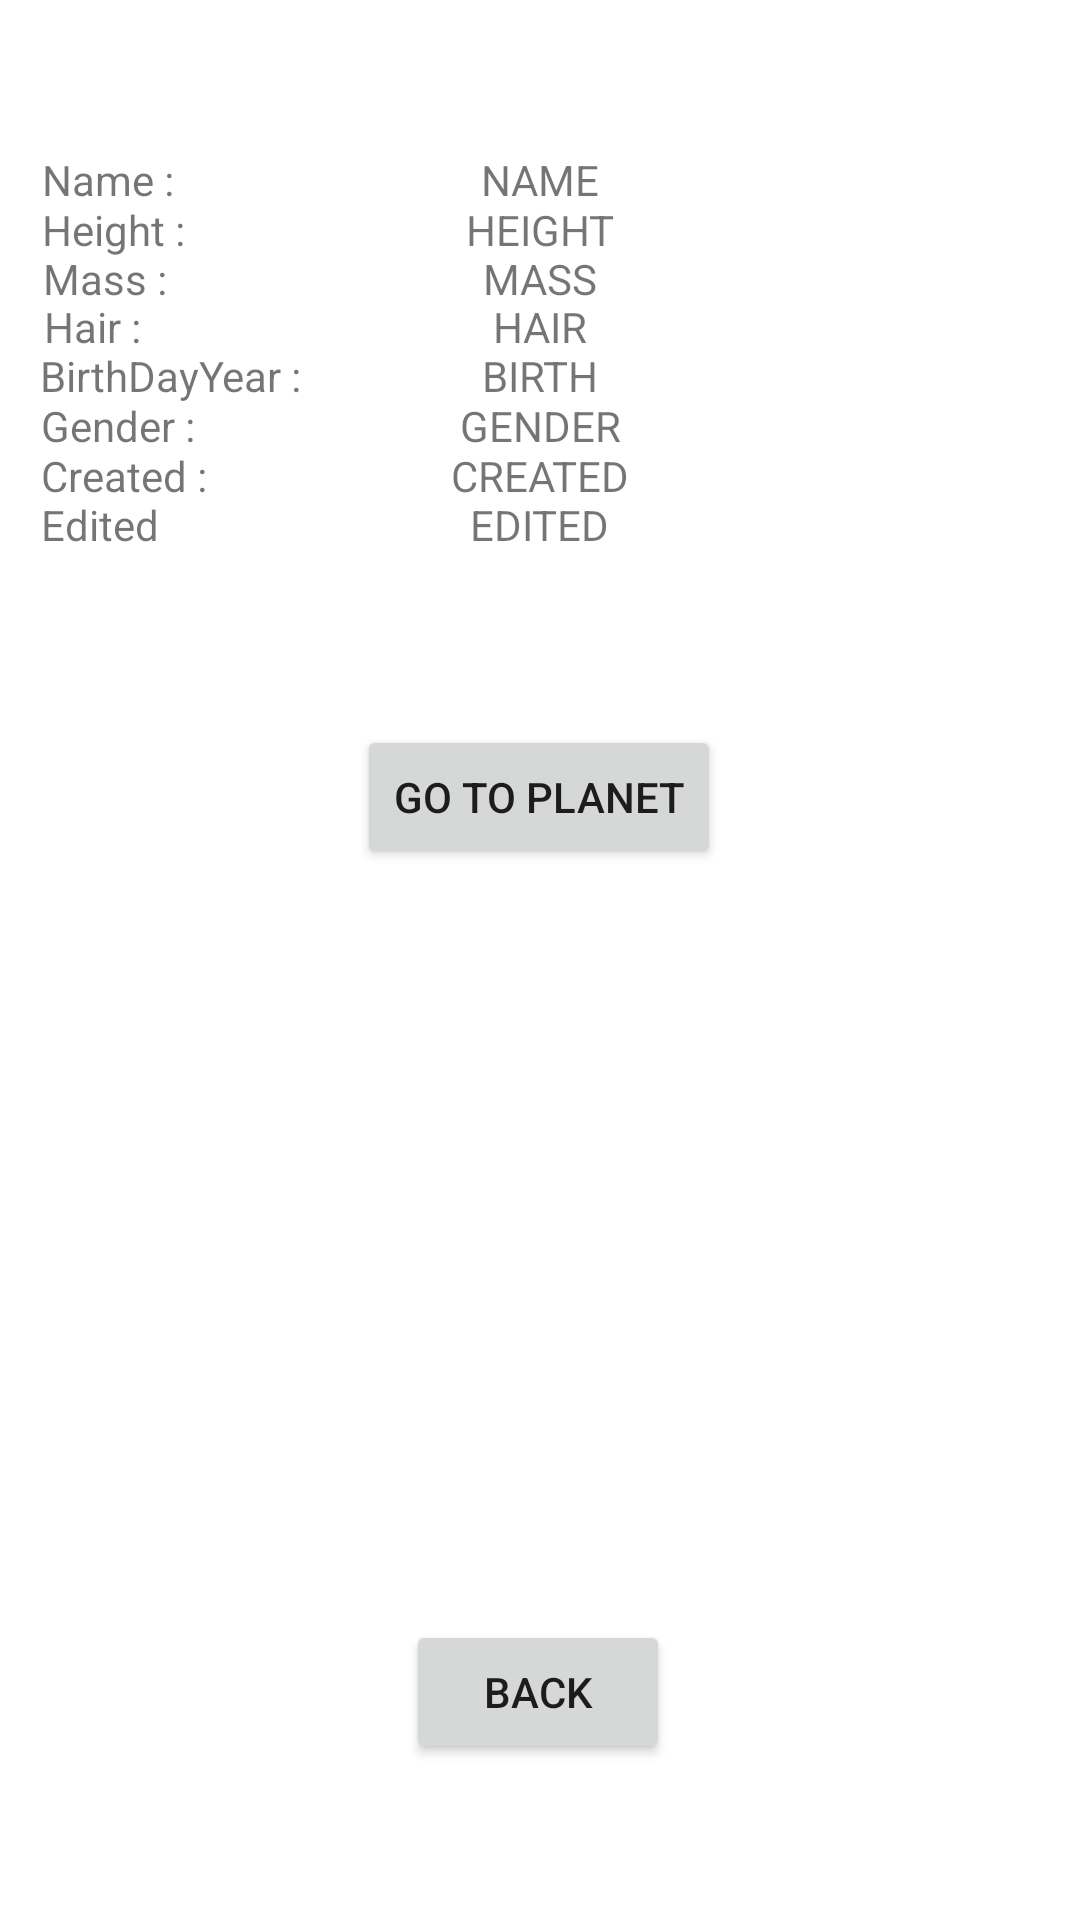

Write the Android layout XML for this screen, with the resource values it uses.
<!-- AndroidManifest.xml: application theme Theme.SWAPI -->
<!-- res/layout/activity_person_card.xml -->
<?xml version="1.0" encoding="utf-8"?>
<androidx.constraintlayout.widget.ConstraintLayout xmlns:android="http://schemas.android.com/apk/res/android"
    xmlns:app="http://schemas.android.com/apk/res-auto"
    xmlns:tools="http://schemas.android.com/tools"
    android:layout_width="match_parent"
    android:layout_height="match_parent"
    tools:context=".PeopleCard">

    <Button
        android:id="@+id/PersonBackbutton"
        android:layout_width="wrap_content"
        android:layout_height="wrap_content"
        android:text="Back"
        app:layout_constraintBottom_toBottomOf="parent"
        app:layout_constraintEnd_toEndOf="parent"
        app:layout_constraintHorizontal_bias="0.498"
        app:layout_constraintStart_toStartOf="parent"
        app:layout_constraintTop_toTopOf="parent"
        app:layout_constraintVertical_bias="0.912" />

    <TextView
        android:id="@+id/txtName"
        android:layout_width="wrap_content"
        android:layout_height="wrap_content"
        android:text="Name : "
        app:layout_constraintBottom_toBottomOf="parent"
        app:layout_constraintEnd_toEndOf="parent"
        app:layout_constraintHorizontal_bias="0.045"
        app:layout_constraintStart_toStartOf="parent"
        app:layout_constraintTop_toTopOf="parent"
        app:layout_constraintVertical_bias="0.081" />

    <TextView
        android:id="@+id/ResName"
        android:layout_width="wrap_content"
        android:layout_height="wrap_content"
        android:text="NAME"
        app:layout_constraintBottom_toBottomOf="parent"
        app:layout_constraintEnd_toEndOf="parent"
        app:layout_constraintHorizontal_bias="0.5"
        app:layout_constraintStart_toEndOf="@+id/txtName"
        app:layout_constraintStart_toStartOf="parent"
        app:layout_constraintTop_toTopOf="parent"
        app:layout_constraintVertical_bias="0.081" />

    <TextView
        android:id="@+id/ResHeight"
        android:layout_width="wrap_content"
        android:layout_height="wrap_content"
        android:text="HEIGHT"
        app:layout_constraintBottom_toBottomOf="parent"
        app:layout_constraintEnd_toEndOf="parent"
        app:layout_constraintHorizontal_bias="0.5"
        app:layout_constraintStart_toEndOf="@+id/txtHeight"
        app:layout_constraintStart_toStartOf="parent"
        app:layout_constraintTop_toTopOf="parent"
        app:layout_constraintVertical_bias="0.108" />

    <TextView
        android:id="@+id/ResMass"
        android:layout_width="wrap_content"
        android:layout_height="wrap_content"
        android:text="MASS"
        app:layout_constraintBottom_toBottomOf="parent"
        app:layout_constraintEnd_toEndOf="parent"
        app:layout_constraintHorizontal_bias="0.5"
        app:layout_constraintStart_toEndOf="@+id/txtMass"
        app:layout_constraintStart_toStartOf="parent"
        app:layout_constraintTop_toTopOf="parent"
        app:layout_constraintVertical_bias="0.134" />

    <TextView
        android:id="@+id/ResHair"
        android:layout_width="wrap_content"
        android:layout_height="wrap_content"
        android:text="HAIR"
        app:layout_constraintBottom_toBottomOf="parent"
        app:layout_constraintEnd_toEndOf="parent"
        app:layout_constraintHorizontal_bias="0.5"
        app:layout_constraintStart_toEndOf="@+id/txtHair"
        app:layout_constraintStart_toStartOf="parent"
        app:layout_constraintTop_toTopOf="parent"
        app:layout_constraintVertical_bias="0.16" />

    <TextView
        android:id="@+id/ResBirth"
        android:layout_width="wrap_content"
        android:layout_height="wrap_content"
        android:text="BIRTH"
        app:layout_constraintBottom_toBottomOf="parent"
        app:layout_constraintEnd_toEndOf="parent"
        app:layout_constraintHorizontal_bias="0.5"
        app:layout_constraintStart_toEndOf="@+id/txtBirthYear"
        app:layout_constraintStart_toStartOf="parent"
        app:layout_constraintTop_toTopOf="parent"
        app:layout_constraintVertical_bias="0.186" />

    <TextView
        android:id="@+id/ResGender"
        android:layout_width="wrap_content"
        android:layout_height="wrap_content"
        android:text="GENDER"
        app:layout_constraintBottom_toBottomOf="parent"
        app:layout_constraintEnd_toEndOf="parent"
        app:layout_constraintHorizontal_bias="0.5"
        app:layout_constraintStart_toEndOf="@+id/txtGender"
        app:layout_constraintStart_toStartOf="parent"
        app:layout_constraintTop_toTopOf="parent"
        app:layout_constraintVertical_bias="0.213" />

    <TextView
        android:id="@+id/ResCreated"
        android:layout_width="wrap_content"
        android:layout_height="wrap_content"
        android:text="CREATED"
        app:layout_constraintBottom_toBottomOf="parent"
        app:layout_constraintEnd_toEndOf="parent"
        app:layout_constraintHorizontal_bias="0.5"
        app:layout_constraintStart_toEndOf="@+id/txtCreated"
        app:layout_constraintStart_toStartOf="parent"
        app:layout_constraintTop_toTopOf="parent"
        app:layout_constraintVertical_bias="0.24" />

    <TextView
        android:id="@+id/ResEdited"
        android:layout_width="wrap_content"
        android:layout_height="wrap_content"
        android:text="EDITED"
        app:layout_constraintBottom_toBottomOf="parent"
        app:layout_constraintEnd_toEndOf="parent"
        app:layout_constraintHorizontal_bias="0.5"
        app:layout_constraintStart_toEndOf="@+id/txtEdited"
        app:layout_constraintStart_toStartOf="parent"
        app:layout_constraintTop_toTopOf="parent"
        app:layout_constraintVertical_bias="0.266" />

    <TextView
        android:id="@+id/txtHeight"
        android:layout_width="wrap_content"
        android:layout_height="wrap_content"
        android:text="Height : "
        app:layout_constraintBottom_toBottomOf="parent"
        app:layout_constraintEnd_toEndOf="parent"
        app:layout_constraintHorizontal_bias="0.045"
        app:layout_constraintStart_toStartOf="parent"
        app:layout_constraintTop_toTopOf="parent"
        app:layout_constraintVertical_bias="0.108" />

    <TextView
        android:id="@+id/txtMass"
        android:layout_width="wrap_content"
        android:layout_height="wrap_content"
        android:text="Mass : "
        app:layout_constraintBottom_toBottomOf="parent"
        app:layout_constraintEnd_toEndOf="parent"
        app:layout_constraintHorizontal_bias="0.045"
        app:layout_constraintStart_toStartOf="parent"
        app:layout_constraintTop_toTopOf="parent"
        app:layout_constraintVertical_bias="0.134" />

    <TextView
        android:id="@+id/txtHair"
        android:layout_width="wrap_content"
        android:layout_height="wrap_content"
        android:text="Hair : "
        app:layout_constraintBottom_toBottomOf="parent"
        app:layout_constraintEnd_toEndOf="parent"
        app:layout_constraintHorizontal_bias="0.045"
        app:layout_constraintStart_toStartOf="parent"
        app:layout_constraintTop_toTopOf="parent"
        app:layout_constraintVertical_bias="0.16" />

    <TextView
        android:id="@+id/txtBirthYear"
        android:layout_width="wrap_content"
        android:layout_height="wrap_content"
        android:text="BirthDayYear : "
        app:layout_constraintBottom_toBottomOf="parent"
        app:layout_constraintEnd_toEndOf="parent"
        app:layout_constraintHorizontal_bias="0.05"
        app:layout_constraintStart_toStartOf="parent"
        app:layout_constraintTop_toTopOf="parent"
        app:layout_constraintVertical_bias="0.186" />

    <TextView
        android:id="@+id/txtGender"
        android:layout_width="wrap_content"
        android:layout_height="wrap_content"
        android:text="Gender : "
        app:layout_constraintBottom_toBottomOf="parent"
        app:layout_constraintEnd_toEndOf="parent"
        app:layout_constraintHorizontal_bias="0.045"
        app:layout_constraintStart_toStartOf="parent"
        app:layout_constraintTop_toTopOf="parent"
        app:layout_constraintVertical_bias="0.213" />

    <TextView
        android:id="@+id/txtCreated"
        android:layout_width="wrap_content"
        android:layout_height="wrap_content"
        android:text="Created : "
        app:layout_constraintBottom_toBottomOf="parent"
        app:layout_constraintEnd_toEndOf="parent"
        app:layout_constraintHorizontal_bias="0.045"
        app:layout_constraintStart_toStartOf="parent"
        app:layout_constraintTop_toTopOf="parent"
        app:layout_constraintVertical_bias="0.24" />

    <TextView
        android:id="@+id/txtEdited"
        android:layout_width="wrap_content"
        android:layout_height="wrap_content"
        android:text="Edited"
        app:layout_constraintBottom_toBottomOf="parent"
        app:layout_constraintEnd_toEndOf="parent"
        app:layout_constraintHorizontal_bias="0.043"
        app:layout_constraintStart_toStartOf="parent"
        app:layout_constraintTop_toTopOf="parent"
        app:layout_constraintVertical_bias="0.266" />

    <Button
        android:id="@+id/buttonGoToPlanet"
        android:layout_width="wrap_content"
        android:layout_height="wrap_content"
        android:text="Go to Planet"
        app:layout_constraintBottom_toBottomOf="parent"
        app:layout_constraintEnd_toEndOf="parent"
        app:layout_constraintHorizontal_bias="0.498"
        app:layout_constraintStart_toStartOf="parent"
        app:layout_constraintTop_toTopOf="parent"
        app:layout_constraintVertical_bias="0.408" />
</androidx.constraintlayout.widget.ConstraintLayout>
<!-- resources referenced by this layout -->
<resources>
  <style name="Theme.SWAPI" parent="Theme.MaterialComponents.DayNight.DarkActionBar">
          
          <item name="colorPrimary">@color/purple_500</item>
          <item name="colorPrimaryVariant">@color/purple_700</item>
          <item name="colorOnPrimary">@color/white</item>
          
          <item name="colorSecondary">@color/teal_200</item>
          <item name="colorSecondaryVariant">@color/teal_700</item>
          <item name="colorOnSecondary">@color/black</item>
          
          <item name="android:statusBarColor">?attr/colorPrimaryVariant</item>
          
      </style>
  <!-- not gathered from this repository: default colours our renderer supplied (Android Studio template values) -->
  <color name="purple_500">#FF6200EE</color>
  <color name="purple_700">#FF3700B3</color>
  <color name="teal_200">#FF03DAC5</color>
  <color name="teal_700">#FF018786</color>
  <color name="black">#FF000000</color>
  <color name="white">#FFFFFFFF</color>
</resources>
